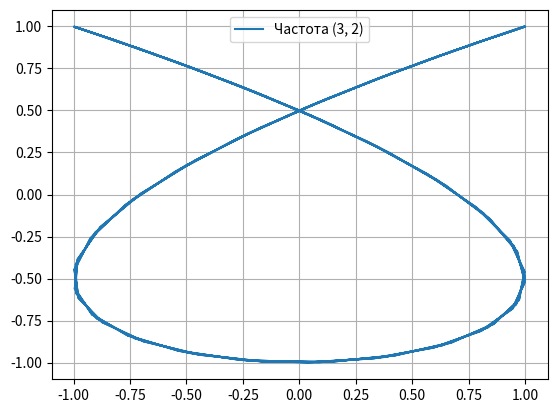

The matplotlib source for this figure: (Note: this script raises an exception after producing the figure.)
import matplotlib.pyplot as plt
import numpy as np
import scipy.special as sp


t=np.arange(-10,10,0.1)
delta = np.pi/2
periods = [(3,2), (3,4), (5,4), (5,6)]

for p in periods:
    fig, ax = plt.subplots()
    ax.plot(np.sin(p[0] * t + delta), np.cos(p[1] * t), label=f'Частота ({p[0]}, {p[1]})')
    ax.legend()

    plt.grid()
    plt.savefig(f'lab_10/task2#{p[0]}{p[1]}.png')

